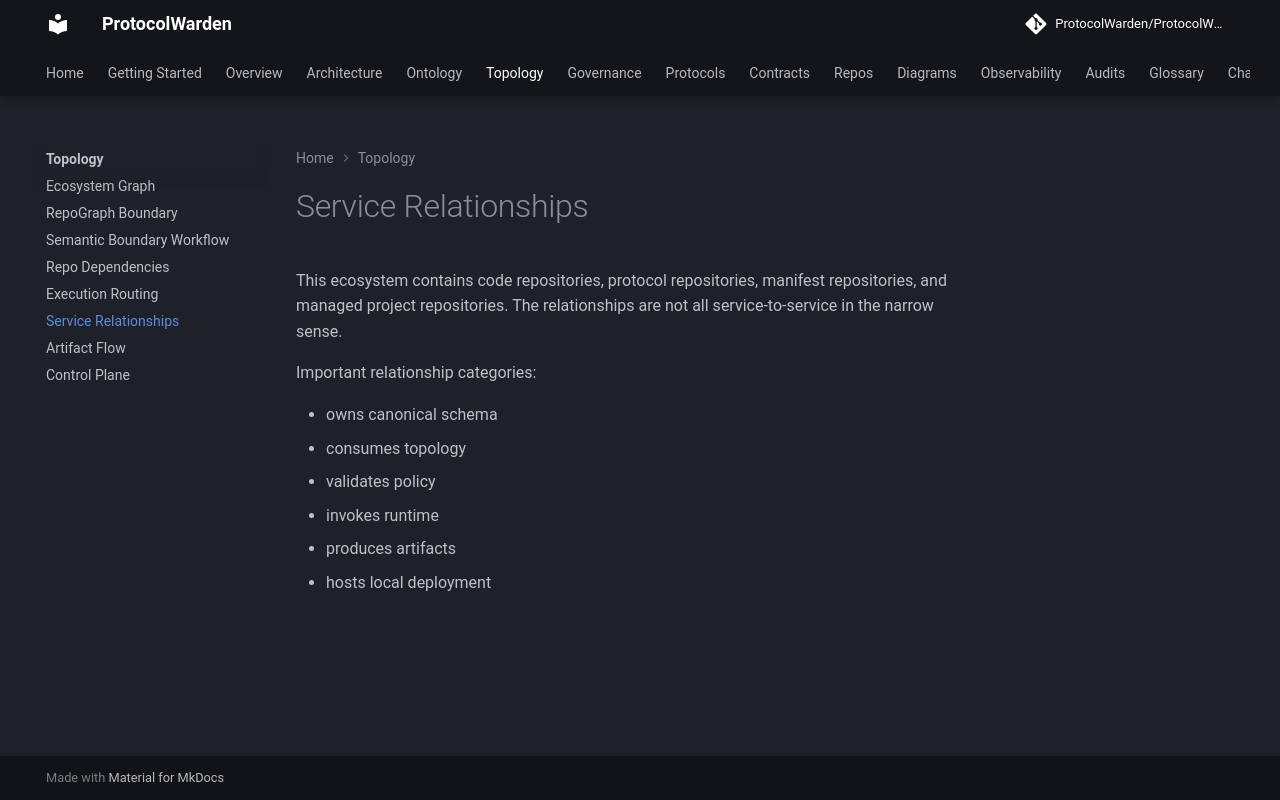

repository: ProtocolWarden/ProtocolWarden.github.io · page: topology/service-relationships/index.html · generator: mkdocs

# Service Relationships

This ecosystem contains code repositories, protocol repositories, manifest
repositories, and managed project repositories. The relationships are not all
service-to-service in the narrow sense.

Important relationship categories:

- owns canonical schema
- consumes topology
- validates policy
- invokes runtime
- produces artifacts
- hosts local deployment
